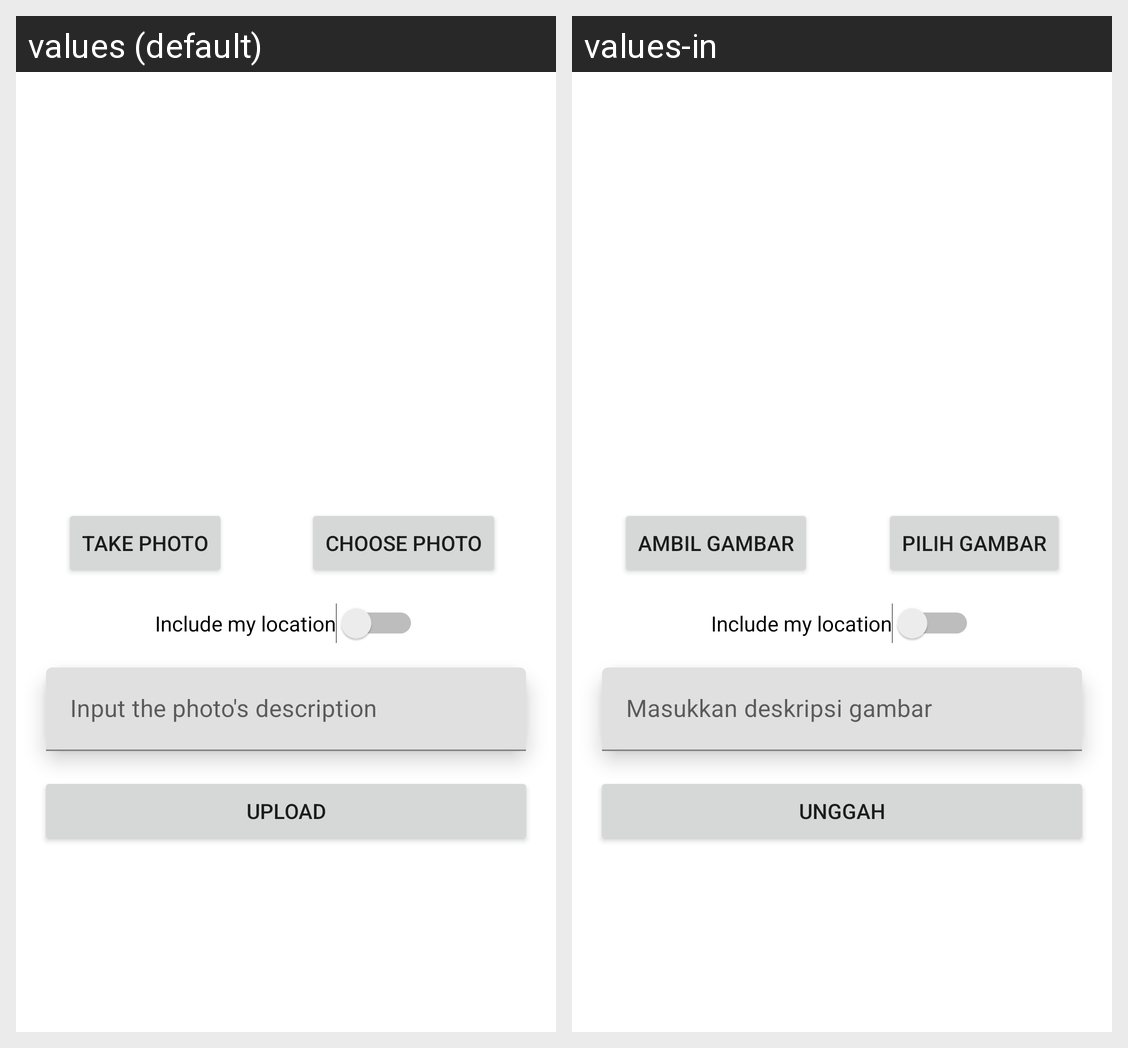

For this localized Android screen grid, give each drawn string resource with its value in every locale shown.
Android screen res/layout/activity_upload.xml rendered under 2 locales, left to right: values (default), values-in. Device: Nexus 5 (rendered at 1080×1920; each locale shown at half size, 540×960, under a caption strip naming it); theme Theme.YourStory.
Strings drawn on this screen, with the default value and each locale's value (text and hints the layout hard-codes, and strings that could not be matched under every locale, appear in the picture but are not listed):

camera
  values: Take photo
  values-in: Ambil Gambar

library
  values: Choose photo
  values-in: Pilih Gambar

description
  values: Input the photo's description
  values-in: Masukkan deskripsi gambar

upload
  values: Upload
  values-in: Unggah
